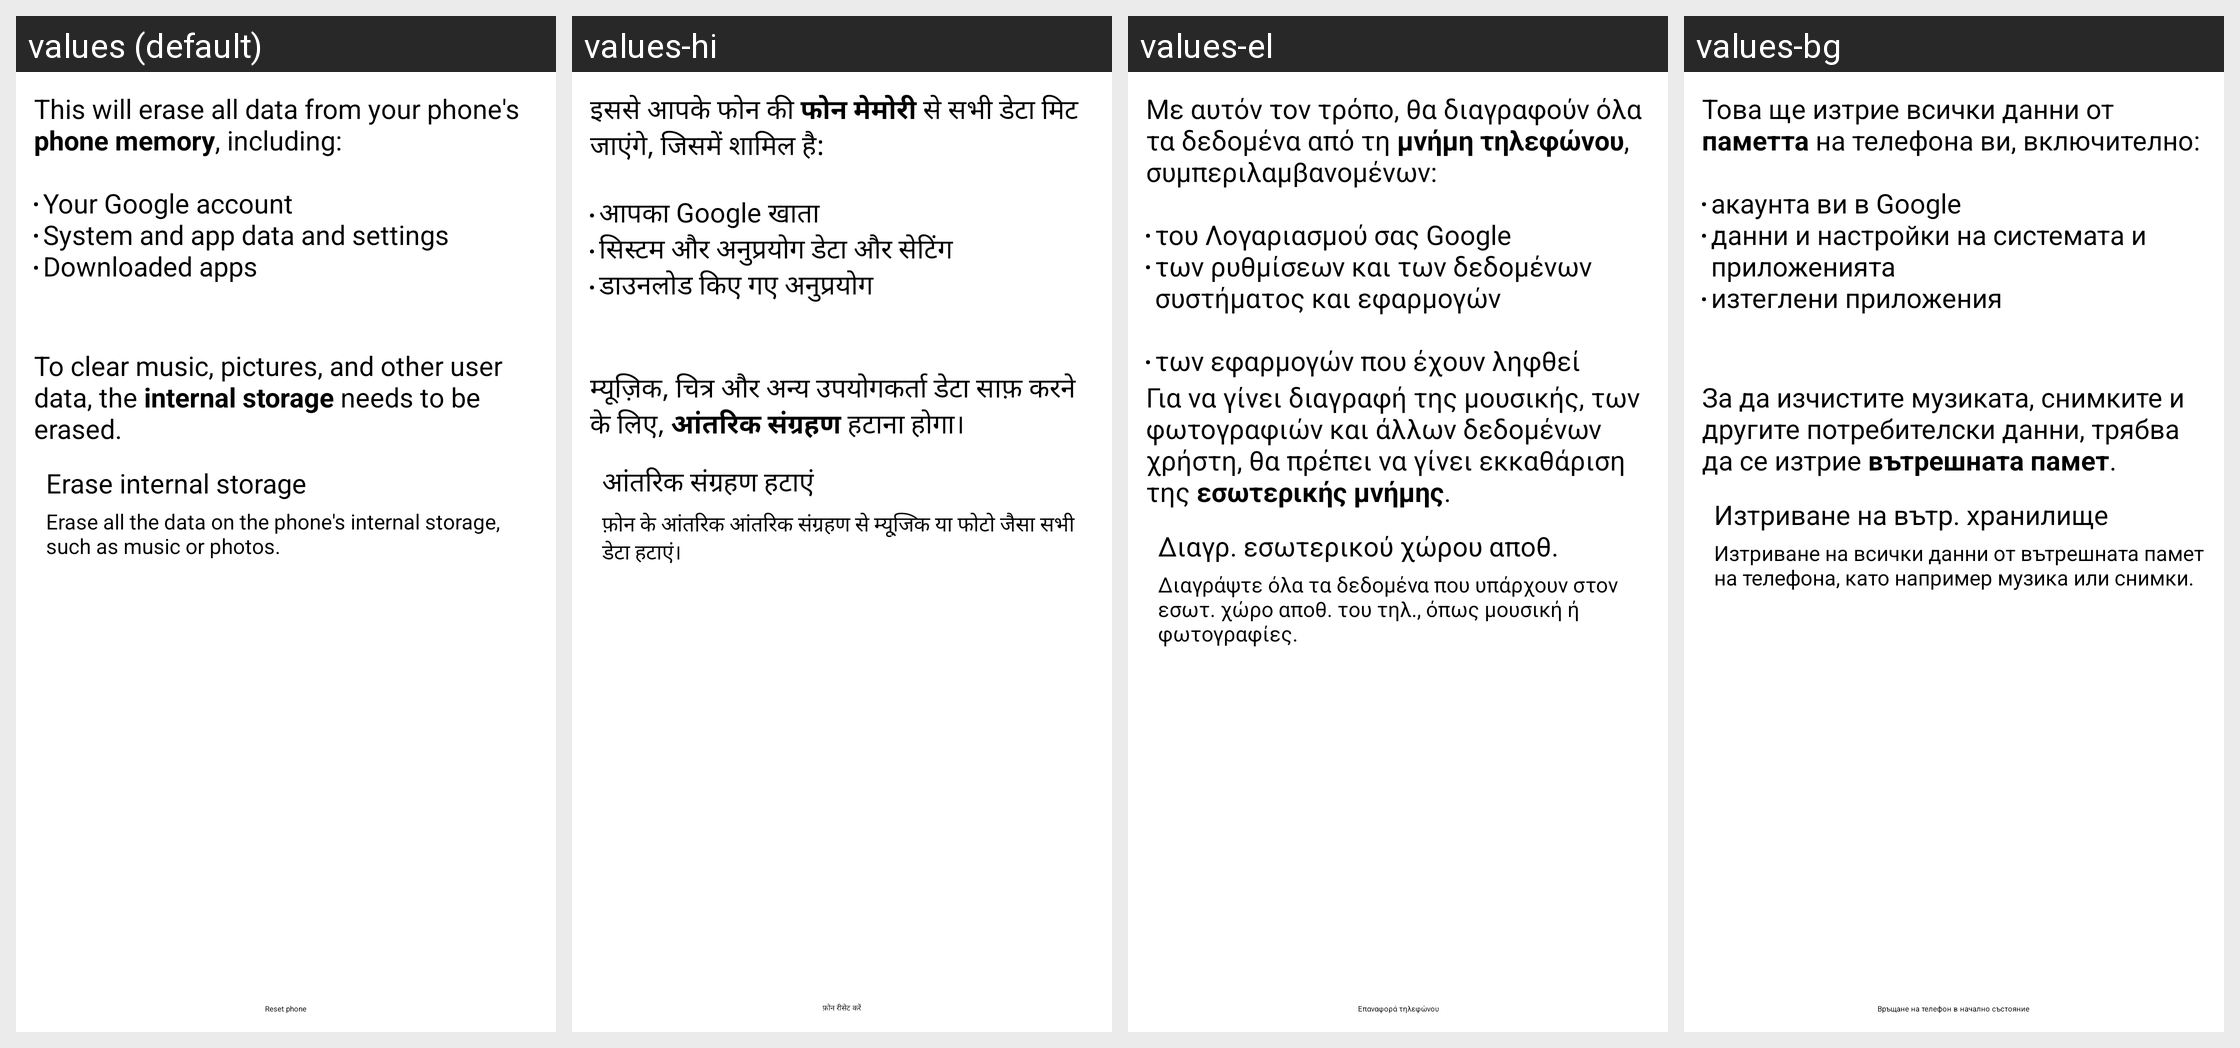

Translations of the strings shown on this Android screen, per locale in the grid:
Android screen res/layout/master_clear.xml rendered under 4 locales, left to right: values (default), values-hi, values-el, values-bg. Device: Nexus 5 (rendered at 1080×1920; each locale shown at half size, 540×960, under a caption strip naming it); theme Theme.Holo.
Other locales in the repository, not shown: values-ar, values-bn, values-bs, values-ca, values-cs, values-da, values-de, values-en, values-en-rCA, values-en-rGB, values-en-rUS, values-es, values-es-rCO, values-es-rES, values-es-rMX, values-es-rUS, values-es-rVE, values-et, values-eu, values-fa, values-fi, values-fr, values-fr-rCA, values-gl, values-hr, values-hu, values-in, values-is, values-it, values-iw, values-ja, values-jv, values-kk, values-ko, values-lt, values-lv, values-mk, values-ms, values-nb, values-nl, values-pl, values-pt, values-pt-rBR, values-pt-rPT, values-ro, values-ru, values-sk, values-sl, values-sq, values-sr, values-su, values-sv, values-th, values-tl, values-tr, values-uk, values-vi, values-zh-rCN, values-zh-rHK, values-zh-rTW.
Strings drawn on this screen, with the default value and each locale's value (text and hints the layout hard-codes, and strings that could not be matched under every locale, appear in the picture but are not listed):

master_clear_desc
  values: This will erase all data from your phone's phone memory, including:
      
      Your Google account
      System and app data and settings
      Downloaded apps
  values-hi: इससे आपके फोन की फोन मेमोरी से सभी डेटा मिट जाएंगे, जिसमें शामिल है:
      
      आपका Google खाता
      सिस्‍टम और अनुप्रयोग डेटा और सेटिंग
      डाउनलोड किए गए अनुप्रयोग
  values-el: Με αυτόν τον τρόπο, θα διαγραφούν όλα τα δεδομένα από τη μνήμη τηλεφώνου, συμπεριλαμβανομένων:
      
      του Λογαριασμού σας Google 
      των ρυθμίσεων και των δεδομένων συστήματος και εφαρμογών
      
      των εφαρμογών που έχουν ληφθεί
  values-bg: Това ще изтрие всички данни от паметта на телефона ви, включително:
      
      акаунта ви в Google
      данни и настройки на системата и приложенията
      изтеглени приложения

master_clear_desc_erase_external_storage
  values: 
      
      To clear music, pictures, and other user data, the internal storage needs to be erased.
  values-hi: 
      
      म्यूज़िक, चित्र और अन्‍य उपयोगकर्ता डेटा साफ़ करने के लिए, आंतरिक संग्रहण हटाना होगा।
  values-el: Για να γίνει διαγραφή της μουσικής, των φωτογραφιών και άλλων δεδομένων χρήστη, θα πρέπει να γίνει εκκαθάριση της εσωτερικής μνήμης.
  values-bg: 
      
      За да изчистите музиката, снимките и другите потребителски данни, трябва да се изтрие вътрешната памет.

erase_external_storage
  values: Erase internal storage
  values-hi: आंतरिक संग्रहण हटाएं
  values-el: Διαγρ. εσωτερικού χώρου αποθ.
  values-bg: Изтриване на вътр. хранилище

erase_external_storage_description
  values: Erase all the data on the phone's internal storage, such as music or photos.
  values-hi: फ़ोन के आंतरिक आंतरिक संग्रहण से म्‍यूजि़क या फोटो जैसा सभी डेटा हटाएं।
  values-el: Διαγράψτε όλα τα δεδομένα που υπάρχουν στον εσωτ. χώρο αποθ. του τηλ., όπως μουσική ή φωτογραφίες.
  values-bg: Изтриване на всички данни от вътрешната памет на телефона, като например музика или снимки.

master_clear_button_text
  values: Reset phone
  values-hi: फ़ोन रीसेट करें
  values-el: Επαναφορά τηλεφώνου
  values-bg: Връщане на телефон в начално състояние
